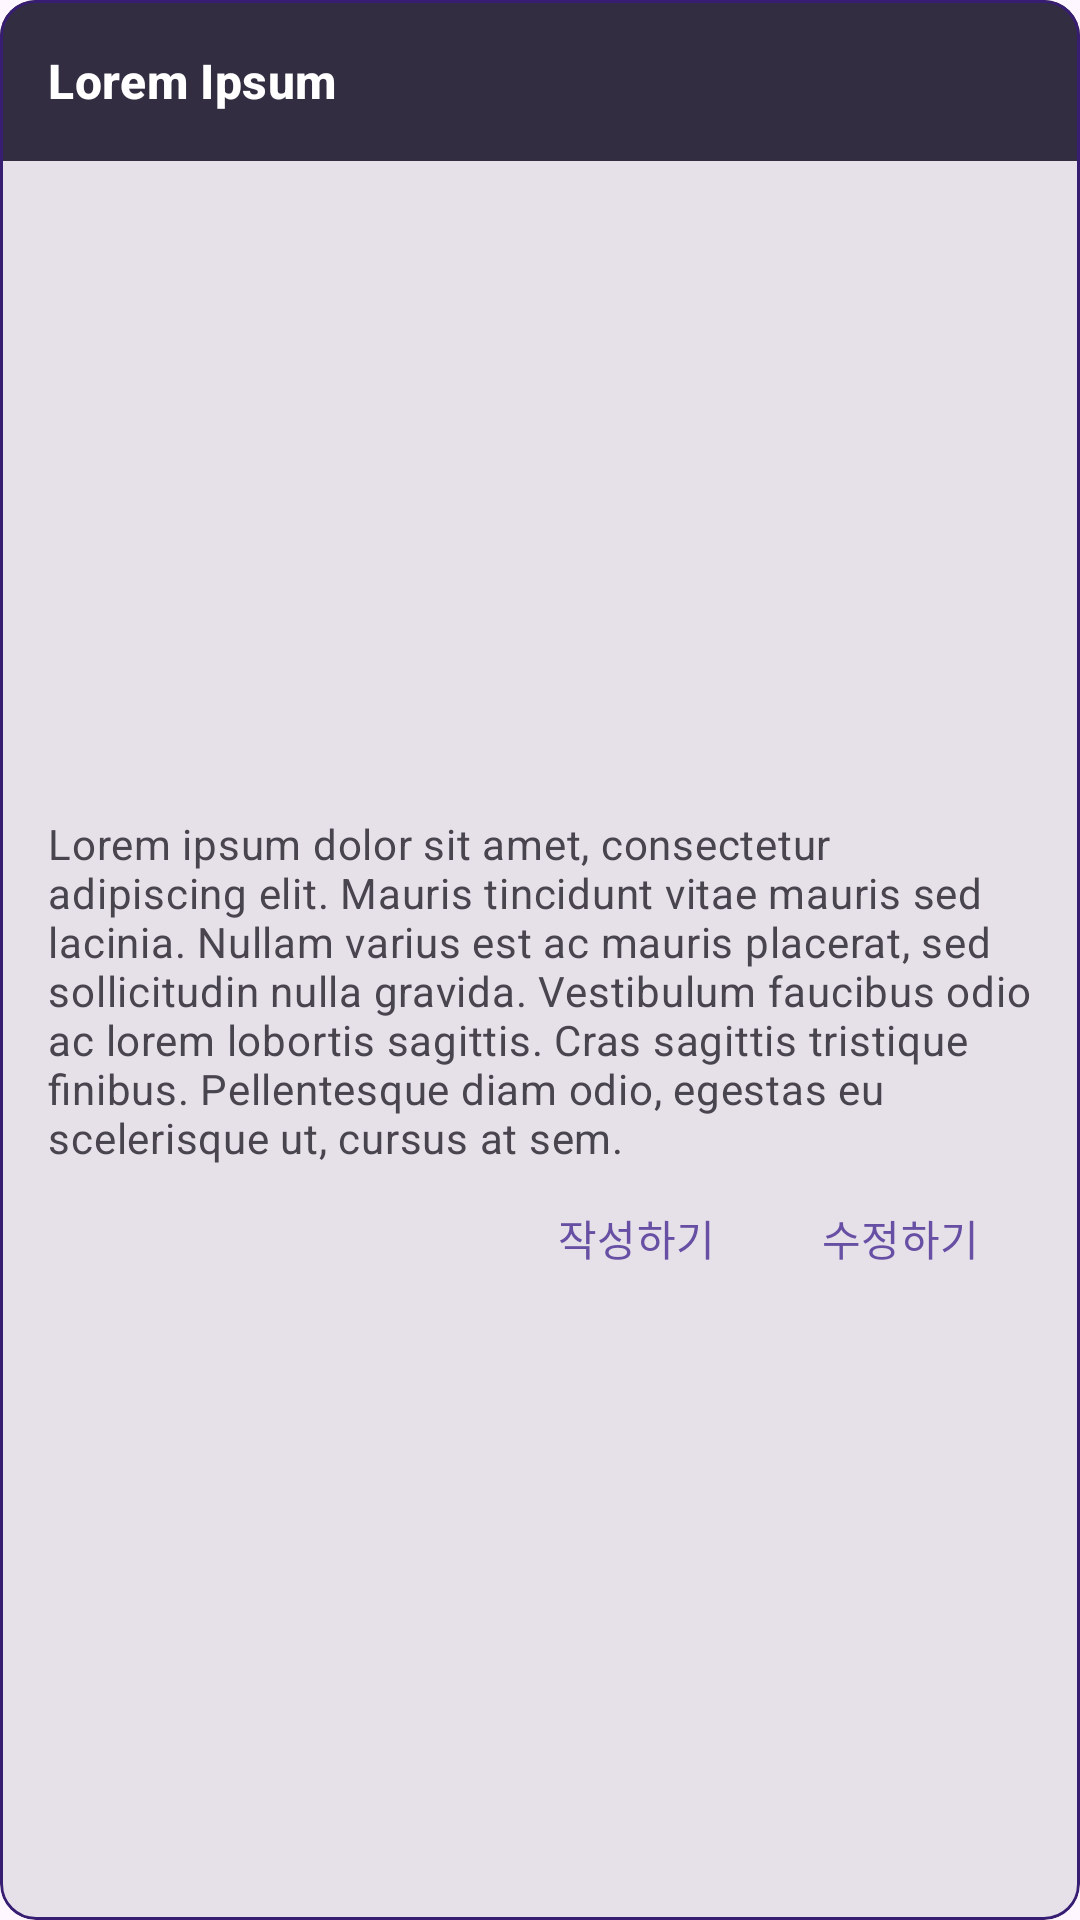

Write the Android layout XML for this screen, with the resource values it uses.
<!-- AndroidManifest.xml: application theme Theme.TAB_PJ -->
<!-- res/layout/tab3_card_layout.xml -->
<?xml version="1.0" encoding="utf-8"?>
<com.google.android.material.card.MaterialCardView
    xmlns:android="http://schemas.android.com/apk/res/android"
    xmlns:app="http://schemas.android.com/apk/res-auto"
    android:id="@+id/card"
    android:layout_width="match_parent"
    android:layout_height="wrap_content"
    android:layout_margin="8dp"
    style="?attr/materialCardViewFilledStyle"
    app:strokeWidth="1dp"
    app:strokeColor="@color/primary_card_highlight">

    <LinearLayout
        android:layout_width="match_parent"
        android:layout_height="wrap_content"
        android:orientation="vertical"
        >

        <TextView
            android:layout_width="match_parent"
            android:layout_height="wrap_content"
            android:id = "@+id/item_title"
            android:text="@string/dummy_short"
            android:textStyle="bold"
            android:background="@color/secondary_card_highlight"
            android:textColor="@android:color/white"
            android:padding="16dp"
            android:textAppearance="?attr/textAppearanceTitleMedium"
            />

        








        <androidx.viewpager2.widget.ViewPager2
            android:id="@+id/viewPager"
            android:layout_width="match_parent"
            android:layout_height="194dp"
            android:layout_gravity="center"
            android:contentDescription="@string/img_description" />

        <LinearLayout
            android:layout_width="match_parent"
            android:layout_height="wrap_content"
            android:orientation="vertical"
            android:padding="16dp">

            

            <TextView
                android:layout_width="wrap_content"
                android:layout_height="wrap_content"
                android:id = "@+id/item_detail"
                android:layout_marginTop="8dp"
                android:text="@string/dummy_long"
                android:textAppearance="?attr/textAppearanceBodyMedium"
                android:textColor="?android:attr/textColorSecondary"
                />

            <LinearLayout
                android:layout_width="match_parent"
                android:layout_height="wrap_content"
                android:gravity="end"
                android:orientation="horizontal">

                <com.google.android.material.button.MaterialButton
                    android:id="@+id/write_btn"
                    style="?attr/borderlessButtonStyle"
                    android:layout_width="wrap_content"
                    android:layout_height="wrap_content"
                    android:text="@string/write_memo" />

                <com.google.android.material.button.MaterialButton
                    android:id="@+id/modify_btn"
                    style="?attr/borderlessButtonStyle"
                    android:layout_width="wrap_content"
                    android:layout_height="wrap_content"
                    android:text="@string/modify_memo" />
            </LinearLayout>



        </LinearLayout>

    </LinearLayout>
</com.google.android.material.card.MaterialCardView>
<!-- resources referenced by this layout -->
<resources>
  <color name="primary_card_highlight">#381E72</color>
  <color name="secondary_card_highlight">#332D41</color>
  <string name="dummy_long"> Lorem ipsum dolor sit amet, consectetur adipiscing elit. Mauris tincidunt vitae mauris sed lacinia. Nullam varius est ac mauris placerat, sed sollicitudin nulla gravida. Vestibulum faucibus odio ac lorem lobortis sagittis. Cras sagittis tristique finibus. Pellentesque diam odio, egestas eu scelerisque ut, cursus at sem.  </string>
  <string name="dummy_short"> Lorem Ipsum </string>
  <string name="img_description">카드 이미지</string>
  <string name="modify_memo">수정하기</string>
  <string name="write_memo">작성하기</string>
  <style name="Theme.TAB_PJ" parent="Base.Theme.TAB_PJ" />
  <style name="Base.Theme.TAB_PJ" parent="Theme.Material3.DayNight.NoActionBar">
          
          
      </style>
</resources>
